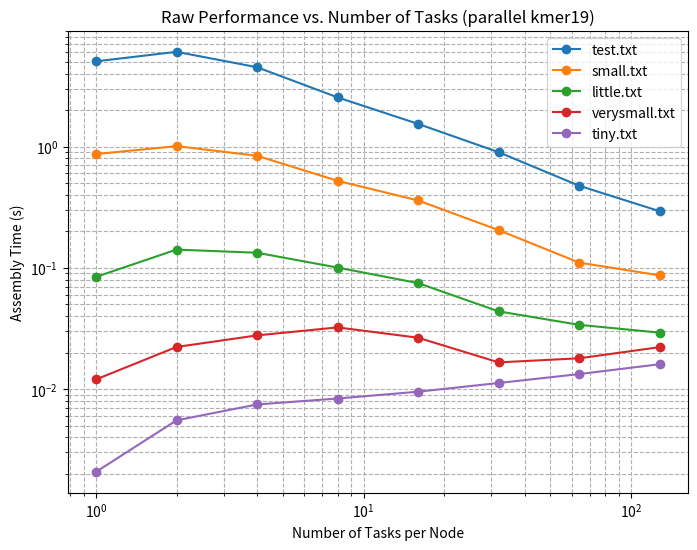

Write the Python code that produced this figure.
import matplotlib.pyplot as plt
import numpy as np

# Parallel assembly times
parallel_assembly_times = {
    1: {
        "test.txt": [5.042901, 6.043239, 4.510081, 2.543830, 1.537401, 0.897974, 0.475044, 0.292781],
        "small.txt": [0.867483, 1.007858, 0.839256, 0.521688, 0.359272, 0.204488, 0.110340, 0.086642],
        "little.txt": [0.084174, 0.141291, 0.133076, 0.100398, 0.074768, 0.043707, 0.033846, 0.029188],
        "verysmall.txt": [0.012007, 0.022241, 0.027699, 0.032243, 0.026502, 0.016592, 0.017927, 0.022166],
        "tiny.txt": [0.002076, 0.005519, 0.007461, 0.008355, 0.009506, 0.011215, 0.013288, 0.016019],
    },
}

ntasks_per_node = np.array([1, 2, 4, 8, 16, 32, 64, 128])

# **Plot Raw Performance**
plt.figure(figsize=(8, 6))
for file_name, times in parallel_assembly_times[1].items():
    plt.loglog(ntasks_per_node, times, marker='o', linestyle='-', label=file_name)

plt.xlabel("Number of Tasks per Node")
plt.ylabel("Assembly Time (s)")
plt.title("Raw Performance vs. Number of Tasks (parallel kmer19)")
plt.legend()
plt.grid(True, which="both", linestyle="--")
plt.savefig("kmer19_performance_plot.png", dpi=300)
plt.show()
